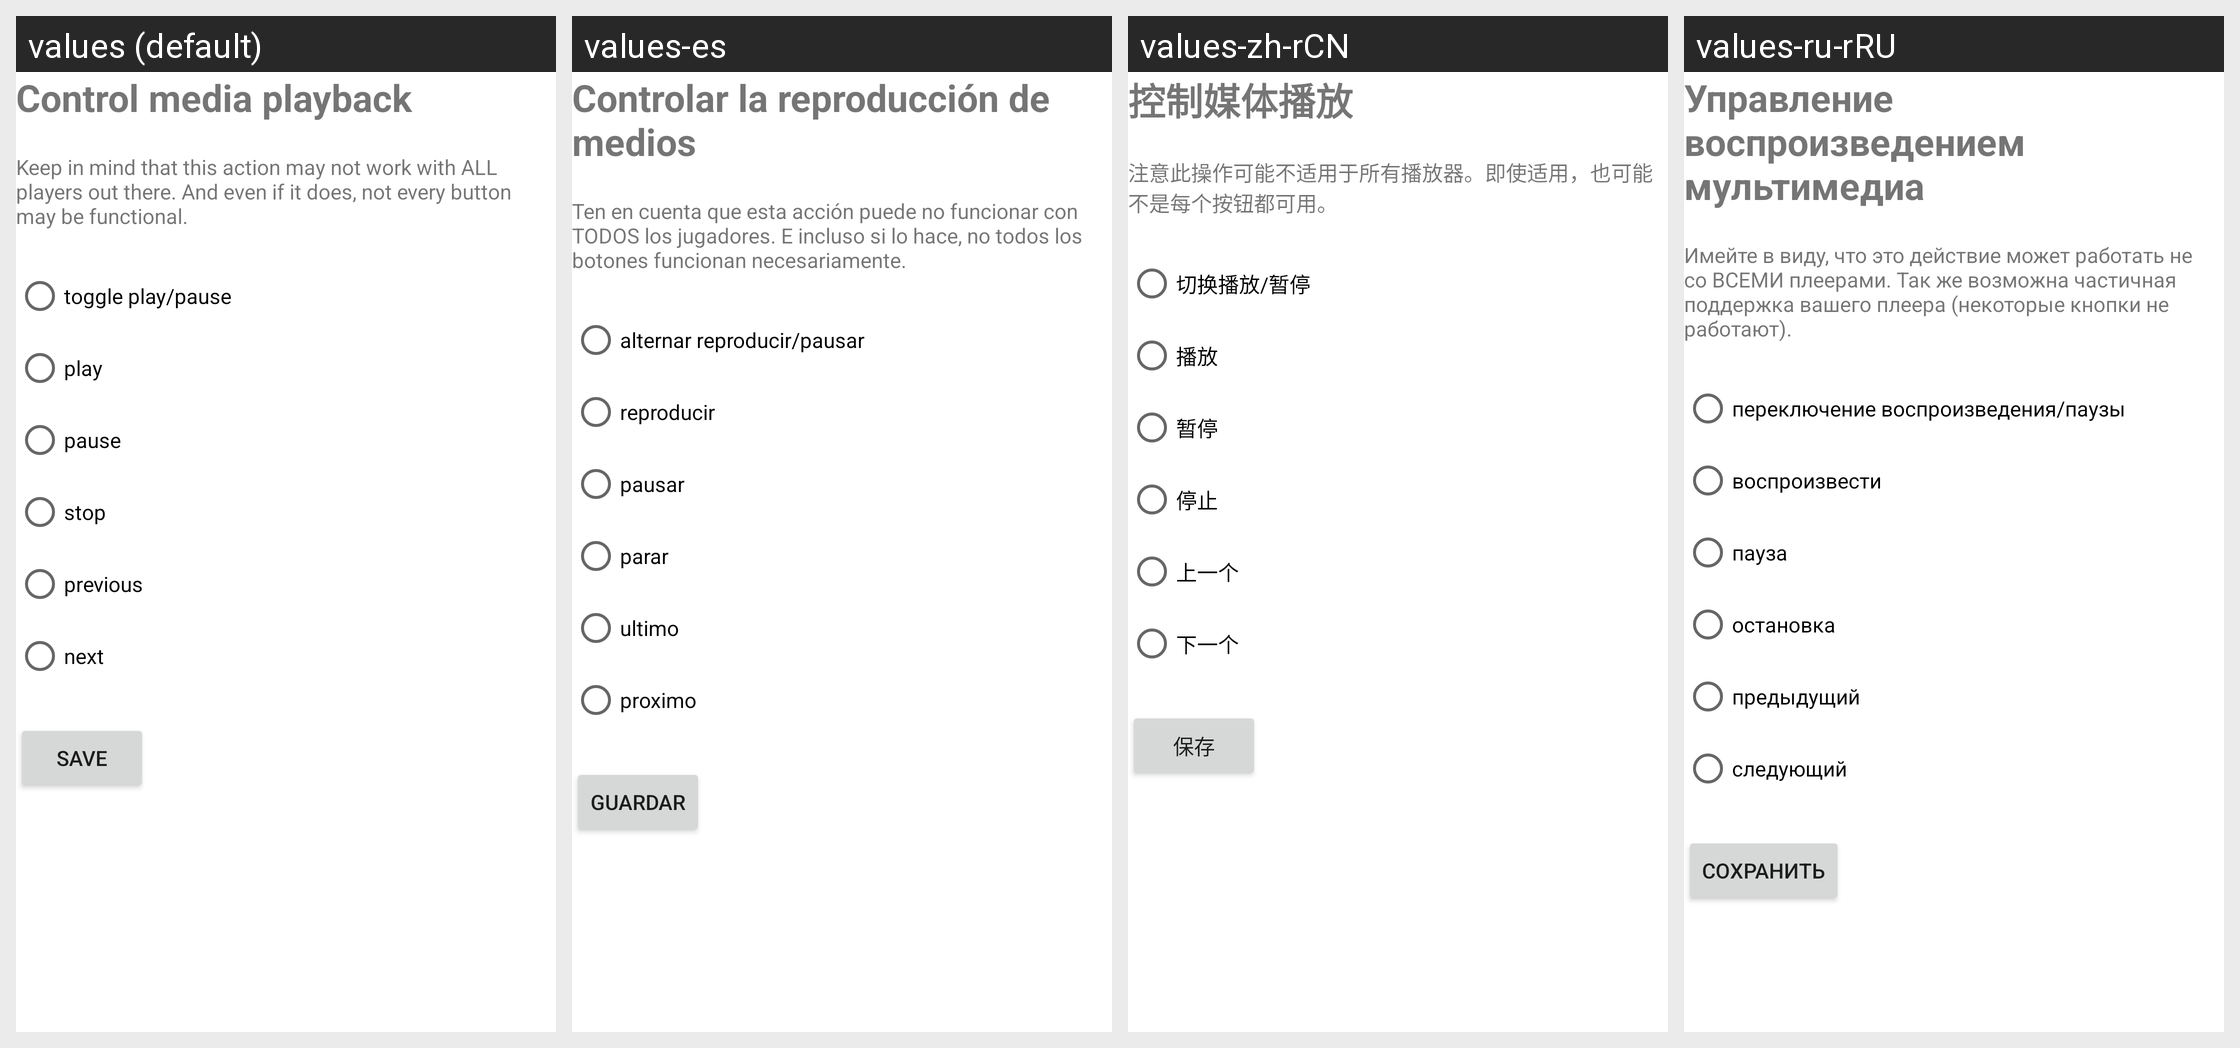

For this localized Android screen grid, give each drawn string resource with its value in every locale shown.
Android screen res/layout/activity_manage_action_control_media.xml rendered under 4 locales, left to right: values (default), values-es, values-zh-rCN, values-ru-rRU. Device: Nexus 5 (rendered at 1080×1920; each locale shown at half size, 540×960, under a caption strip naming it); theme Theme.MaterialComponents.DayNight.NoActionBar.
Other locales in the repository, not shown: values-de, values-fr, values-it, values-nl, values-pl, values-ru.
Strings drawn on this screen, with the default value and each locale's value (text and hints the layout hard-codes, and strings that could not be matched under every locale, appear in the picture but are not listed):

actionMediaControl
  values: Control media playback
  values-es: Controlar la reproducción de medios
  values-zh-rCN: 控制媒体播放
  values-ru-rRU: Управление воспроизведением мультимедиа

actionMediaControlNotice
  values: Keep in mind that this action may not work with ALL players out there. And even if it does, not every button may be functional.
  values-es: Ten en cuenta que esta acción puede no funcionar con TODOS los jugadores. E incluso si lo hace, no todos los botones funcionan necesariamente.
  values-zh-rCN: 注意此操作可能不适用于所有播放器。即使适用，也可能不是每个按钮都可用。
  values-ru-rRU: Имейте в виду, что это действие может работать не со ВСЕМИ плеерами. Так же возможна частичная поддержка вашего плеера (некоторые кнопки не работают).

playPause
  values: toggle play/pause
  values-es: alternar reproducir/pausar
  values-zh-rCN: 切换播放/暂停
  values-ru-rRU: переключение воспроизведения/паузы

play
  values: play
  values-es: reproducir
  values-zh-rCN: 播放
  values-ru-rRU: воспроизвести

pause
  values: pause
  values-es: pausar
  values-zh-rCN: 暂停
  values-ru-rRU: пауза

stop
  values: stop
  values-es: parar
  values-zh-rCN: 停止
  values-ru-rRU: остановка

previous
  values: previous
  values-es: ultimo
  values-zh-rCN: 上一个
  values-ru-rRU: предыдущий

next
  values: next
  values-es: proximo
  values-zh-rCN: 下一个
  values-ru-rRU: следующий

save
  values: Save
  values-es: Guardar
  values-zh-rCN: 保存
  values-ru-rRU: Сохранить
